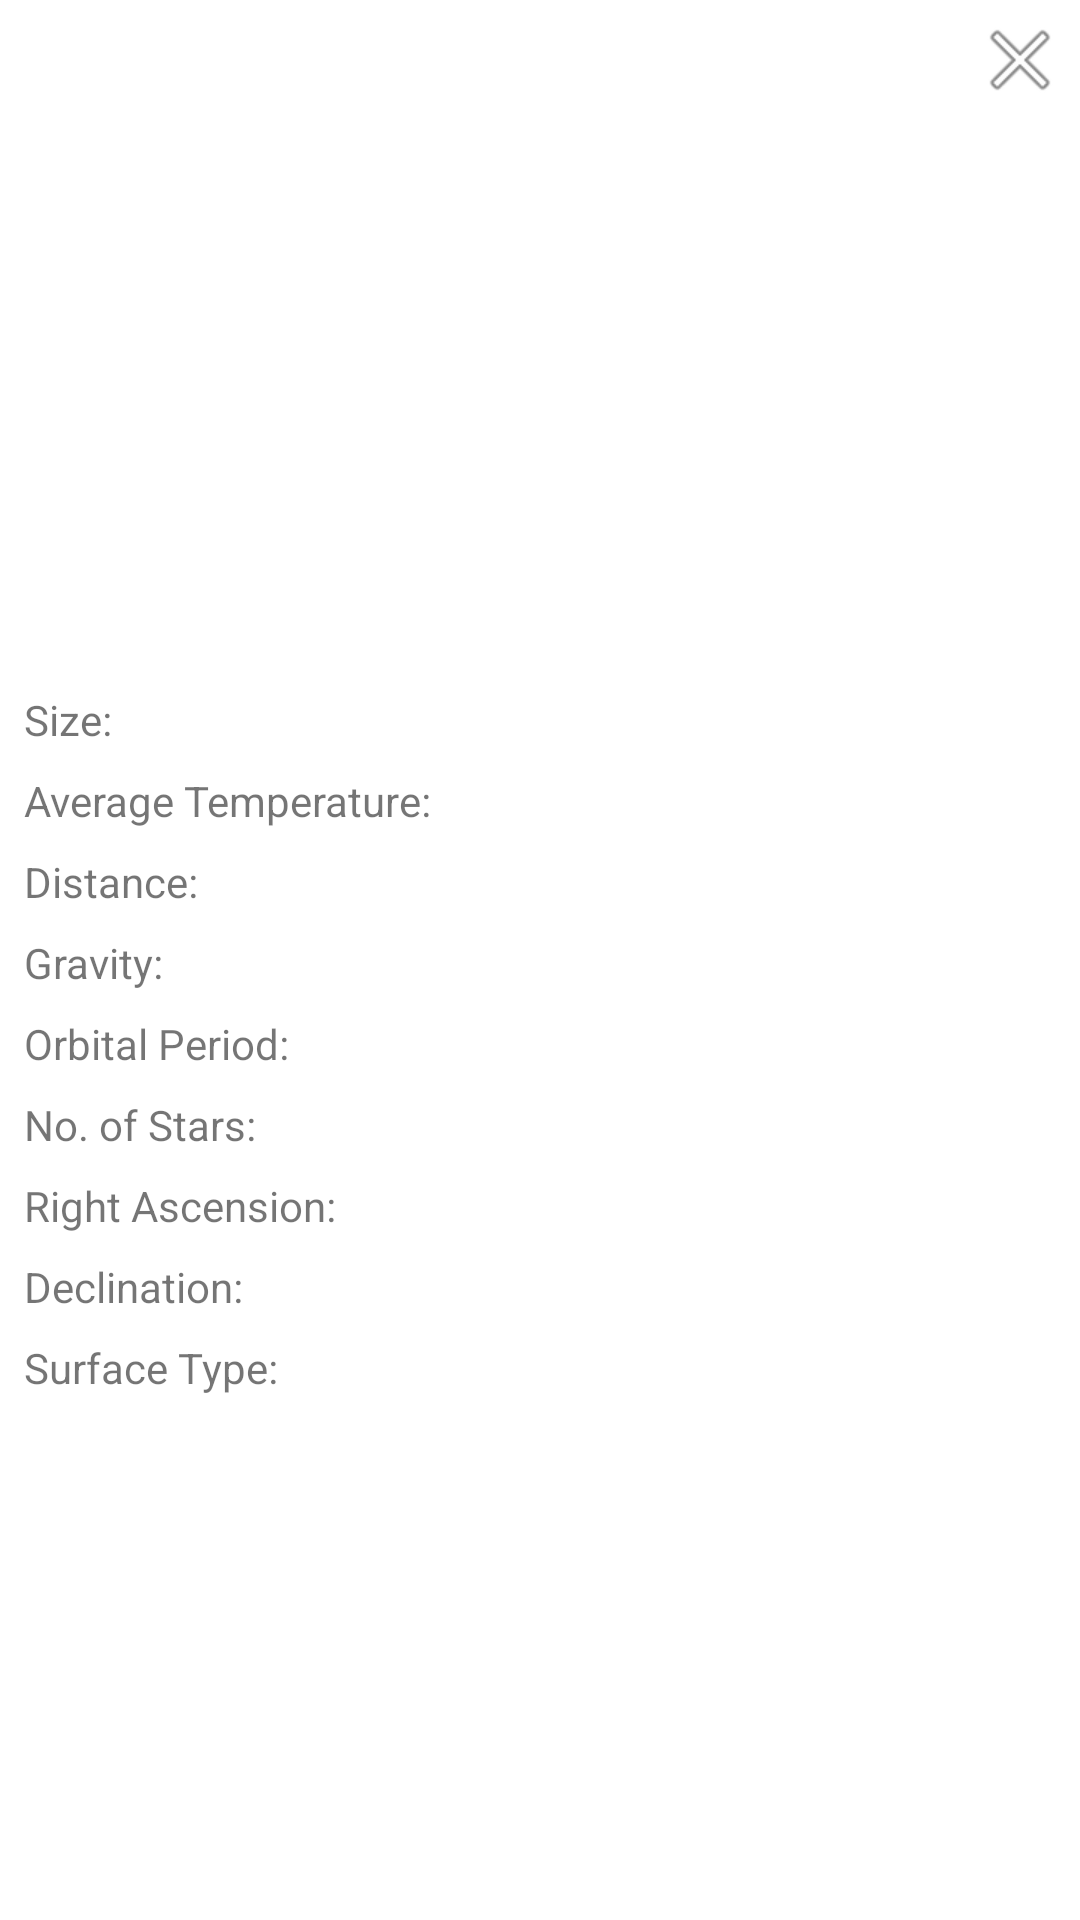

The Android layout XML behind this screen, and the referenced resources:
<!-- AndroidManifest.xml: application theme Theme.SpaceTravelApp -->
<!-- res/layout/dialog_planet.xml -->
<?xml version="1.0" encoding="utf-8"?>
<androidx.constraintlayout.widget.ConstraintLayout xmlns:android="http://schemas.android.com/apk/res/android"
    xmlns:app="http://schemas.android.com/apk/res-auto"
    xmlns:tools="http://schemas.android.com/tools"
    android:layout_width="match_parent"
    android:layout_height="wrap_content">

    <ImageView
        android:id="@+id/ivPlanetInfo"
        android:layout_width="155dp"
        android:layout_height="158dp"
        android:layout_marginTop="24dp"
        android:contentDescription="@string/planetContent"
        app:layout_constraintEnd_toEndOf="parent"
        app:layout_constraintStart_toStartOf="parent"
        app:layout_constraintTop_toBottomOf="@+id/tvPlanetName"
        tools:srcCompat="@tools:sample/avatars" />

    <TextView
        android:id="@+id/tvPlanetName"
        android:layout_width="wrap_content"
        android:layout_height="wrap_content"
        android:layout_marginTop="8dp"
        android:textSize="18sp"
        app:layout_constraintEnd_toEndOf="parent"
        app:layout_constraintStart_toStartOf="parent"
        app:layout_constraintTop_toTopOf="parent" />

    <ImageButton
        android:id="@+id/btnPlanetClose"
        android:layout_width="wrap_content"
        android:layout_height="wrap_content"
        android:layout_marginTop="4dp"
        android:layout_marginEnd="4dp"
        android:layout_marginRight="4dp"
        android:background="@null"
        android:contentDescription="@string/closebutton"
        app:layout_constraintEnd_toEndOf="parent"
        app:layout_constraintTop_toTopOf="parent"
        app:srcCompat="@android:drawable/ic_menu_close_clear_cancel" />

    <TextView
        android:id="@+id/textView13"
        android:layout_width="wrap_content"
        android:layout_height="wrap_content"
        android:layout_marginStart="8dp"
        android:layout_marginLeft="8dp"
        android:layout_marginTop="16dp"
        android:text="@string/sizeLabel"
        app:layout_constraintStart_toStartOf="parent"
        app:layout_constraintTop_toBottomOf="@+id/ivPlanetInfo" />

    <TextView
        android:id="@+id/textView14"
        android:layout_width="wrap_content"
        android:layout_height="wrap_content"
        android:layout_marginStart="8dp"
        android:layout_marginLeft="8dp"
        android:layout_marginTop="8dp"
        android:text="@string/tempLabel"
        app:layout_constraintStart_toStartOf="parent"
        app:layout_constraintTop_toBottomOf="@+id/textView13" />

    <TextView
        android:id="@+id/textView15"
        android:layout_width="wrap_content"
        android:layout_height="wrap_content"
        android:layout_marginStart="8dp"
        android:layout_marginLeft="8dp"
        android:layout_marginTop="8dp"
        android:text="@string/distanceLabel"
        app:layout_constraintStart_toStartOf="parent"
        app:layout_constraintTop_toBottomOf="@+id/textView14" />

    <TextView
        android:id="@+id/textView16"
        android:layout_width="wrap_content"
        android:layout_height="wrap_content"
        android:layout_marginStart="8dp"
        android:layout_marginLeft="8dp"
        android:layout_marginTop="8dp"
        android:text="@string/gravityLabel"
        app:layout_constraintStart_toStartOf="parent"
        app:layout_constraintTop_toBottomOf="@+id/textView15" />

    <TextView
        android:id="@+id/textView17"
        android:layout_width="wrap_content"
        android:layout_height="wrap_content"
        android:layout_marginStart="8dp"
        android:layout_marginLeft="8dp"
        android:layout_marginTop="8dp"
        android:text="@string/orbitLabel"
        app:layout_constraintStart_toStartOf="parent"
        app:layout_constraintTop_toBottomOf="@+id/textView16" />

    <TextView
        android:id="@+id/textView18"
        android:layout_width="wrap_content"
        android:layout_height="wrap_content"
        android:layout_marginStart="8dp"
        android:layout_marginLeft="8dp"
        android:layout_marginTop="8dp"
        android:text="@string/noOfStarsLabel"
        app:layout_constraintStart_toStartOf="parent"
        app:layout_constraintTop_toBottomOf="@+id/textView17" />

    <TextView
        android:id="@+id/tvPlanetSize"
        android:layout_width="0dp"
        android:layout_height="wrap_content"
        android:layout_marginStart="8dp"
        android:layout_marginLeft="8dp"
        android:layout_marginTop="16dp"
        android:layout_marginEnd="8dp"
        android:layout_marginRight="8dp"
        app:layout_constraintEnd_toEndOf="parent"
        app:layout_constraintStart_toEndOf="@+id/textView13"
        app:layout_constraintTop_toBottomOf="@+id/ivPlanetInfo" />

    <TextView
        android:id="@+id/tvPlanetTemp"
        android:layout_width="0dp"
        android:layout_height="wrap_content"
        android:layout_marginStart="8dp"
        android:layout_marginLeft="8dp"
        android:layout_marginTop="8dp"
        android:layout_marginEnd="8dp"
        android:layout_marginRight="8dp"
        app:layout_constraintEnd_toEndOf="parent"
        app:layout_constraintStart_toEndOf="@+id/textView14"
        app:layout_constraintTop_toBottomOf="@+id/tvPlanetSize" />

    <TextView
        android:id="@+id/tvPlanetDistance"
        android:layout_width="0dp"
        android:layout_height="wrap_content"
        android:layout_marginStart="8dp"
        android:layout_marginLeft="8dp"
        android:layout_marginTop="8dp"
        android:layout_marginEnd="8dp"
        android:layout_marginRight="8dp"
        app:layout_constraintEnd_toEndOf="parent"
        app:layout_constraintStart_toEndOf="@+id/textView15"
        app:layout_constraintTop_toBottomOf="@+id/tvPlanetTemp" />

    <TextView
        android:id="@+id/tvPlanetGravity"
        android:layout_width="0dp"
        android:layout_height="wrap_content"
        android:layout_marginStart="8dp"
        android:layout_marginLeft="8dp"
        android:layout_marginTop="8dp"
        android:layout_marginEnd="8dp"
        android:layout_marginRight="8dp"
        app:layout_constraintEnd_toEndOf="parent"
        app:layout_constraintStart_toEndOf="@+id/textView16"
        app:layout_constraintTop_toBottomOf="@+id/tvPlanetDistance" />

    <TextView
        android:id="@+id/tvPlanetOrbit"
        android:layout_width="0dp"
        android:layout_height="wrap_content"
        android:layout_marginStart="8dp"
        android:layout_marginLeft="8dp"
        android:layout_marginTop="8dp"
        android:layout_marginEnd="8dp"
        android:layout_marginRight="8dp"
        app:layout_constraintEnd_toEndOf="parent"
        app:layout_constraintStart_toEndOf="@+id/textView17"
        app:layout_constraintTop_toBottomOf="@+id/tvPlanetGravity" />

    <TextView
        android:id="@+id/tvPlanetStars"
        android:layout_width="0dp"
        android:layout_height="wrap_content"
        android:layout_marginStart="8dp"
        android:layout_marginLeft="8dp"
        android:layout_marginTop="8dp"
        android:layout_marginEnd="8dp"
        android:layout_marginRight="8dp"
        app:layout_constraintEnd_toEndOf="parent"
        app:layout_constraintStart_toEndOf="@+id/textView18"
        app:layout_constraintTop_toBottomOf="@+id/tvPlanetOrbit" />

    <TextView
        android:id="@+id/textView22"
        android:layout_width="wrap_content"
        android:layout_height="wrap_content"
        android:layout_marginStart="8dp"
        android:layout_marginLeft="8dp"
        android:layout_marginTop="8dp"
        android:text="@string/surfaceType"
        app:layout_constraintStart_toStartOf="parent"
        app:layout_constraintTop_toBottomOf="@+id/textView29" />

    <TextView
        android:id="@+id/tvPlanetType"
        android:layout_width="0dp"
        android:layout_height="wrap_content"
        android:layout_marginStart="8dp"
        android:layout_marginLeft="8dp"
        android:layout_marginTop="8dp"
        android:layout_marginEnd="8dp"
        android:layout_marginRight="8dp"
        android:layout_marginBottom="8dp"
        app:layout_constraintBottom_toBottomOf="parent"
        app:layout_constraintEnd_toEndOf="parent"
        app:layout_constraintHorizontal_bias="1.0"
        app:layout_constraintStart_toEndOf="@+id/textView22"
        app:layout_constraintTop_toBottomOf="@+id/tvDec" />

    <TextView
        android:id="@+id/textView27"
        android:layout_width="wrap_content"
        android:layout_height="wrap_content"
        android:layout_marginStart="8dp"
        android:layout_marginLeft="8dp"
        android:layout_marginTop="8dp"
        android:text="@string/rightascension"
        app:layout_constraintStart_toStartOf="parent"
        app:layout_constraintTop_toBottomOf="@+id/textView18" />

    <TextView
        android:id="@+id/tvRA"
        android:layout_width="0dp"
        android:layout_height="wrap_content"
        android:layout_marginStart="8dp"
        android:layout_marginLeft="8dp"
        android:layout_marginTop="8dp"
        android:layout_marginEnd="8dp"
        android:layout_marginRight="8dp"
        app:layout_constraintEnd_toEndOf="parent"
        app:layout_constraintStart_toEndOf="@+id/textView27"
        app:layout_constraintTop_toBottomOf="@+id/tvPlanetStars" />

    <TextView
        android:id="@+id/textView29"
        android:layout_width="wrap_content"
        android:layout_height="wrap_content"
        android:layout_marginStart="8dp"
        android:layout_marginLeft="8dp"
        android:layout_marginTop="8dp"
        android:text="@string/declination"
        app:layout_constraintStart_toStartOf="parent"
        app:layout_constraintTop_toBottomOf="@+id/textView27" />

    <TextView
        android:id="@+id/tvDec"
        android:layout_width="0dp"
        android:layout_height="wrap_content"
        android:layout_marginStart="8dp"
        android:layout_marginLeft="8dp"
        android:layout_marginTop="8dp"
        android:layout_marginEnd="8dp"
        android:layout_marginRight="8dp"
        app:layout_constraintEnd_toEndOf="parent"
        app:layout_constraintStart_toEndOf="@+id/textView29"
        app:layout_constraintTop_toBottomOf="@+id/tvRA" />
</androidx.constraintlayout.widget.ConstraintLayout>
<!-- resources referenced by this layout -->
<resources>
  <string name="closebutton">Closes the dialog window</string>
  <string name="declination">Declination:</string>
  <string name="distanceLabel">Distance:</string>
  <string name="gravityLabel">Gravity:</string>
  <string name="noOfStarsLabel">No. of Stars:</string>
  <string name="orbitLabel">Orbital Period:</string>
  <string name="planetContent">Shows vector image of the planet</string>
  <string name="rightascension">Right Ascension:</string>
  <string name="sizeLabel">Size:</string>
  <string name="surfaceType">Surface Type:</string>
  <string name="tempLabel">Average Temperature:</string>
  <style name="Theme.SpaceTravelApp" parent="Theme.MaterialComponents.DayNight.DarkActionBar">
          
          <item name="colorPrimary">@color/lightgrey</item>
          <item name="colorPrimaryVariant">@color/darkgrey</item>
          <item name="colorOnPrimary">@color/white</item>
          
          <item name="colorSecondary">@color/darkgrey</item>
          <item name="colorSecondaryVariant">@color/darkgrey</item>
          <item name="colorOnSecondary">@color/white</item>
          
          <item name="android:statusBarColor" tools:targetApi="l">?attr/colorPrimaryVariant</item>
          
      </style>
  <color name="lightgrey">#424c58</color>
  <color name="darkgrey">#363636</color>
  <color name="white">#FFFFFFFF</color>
</resources>
